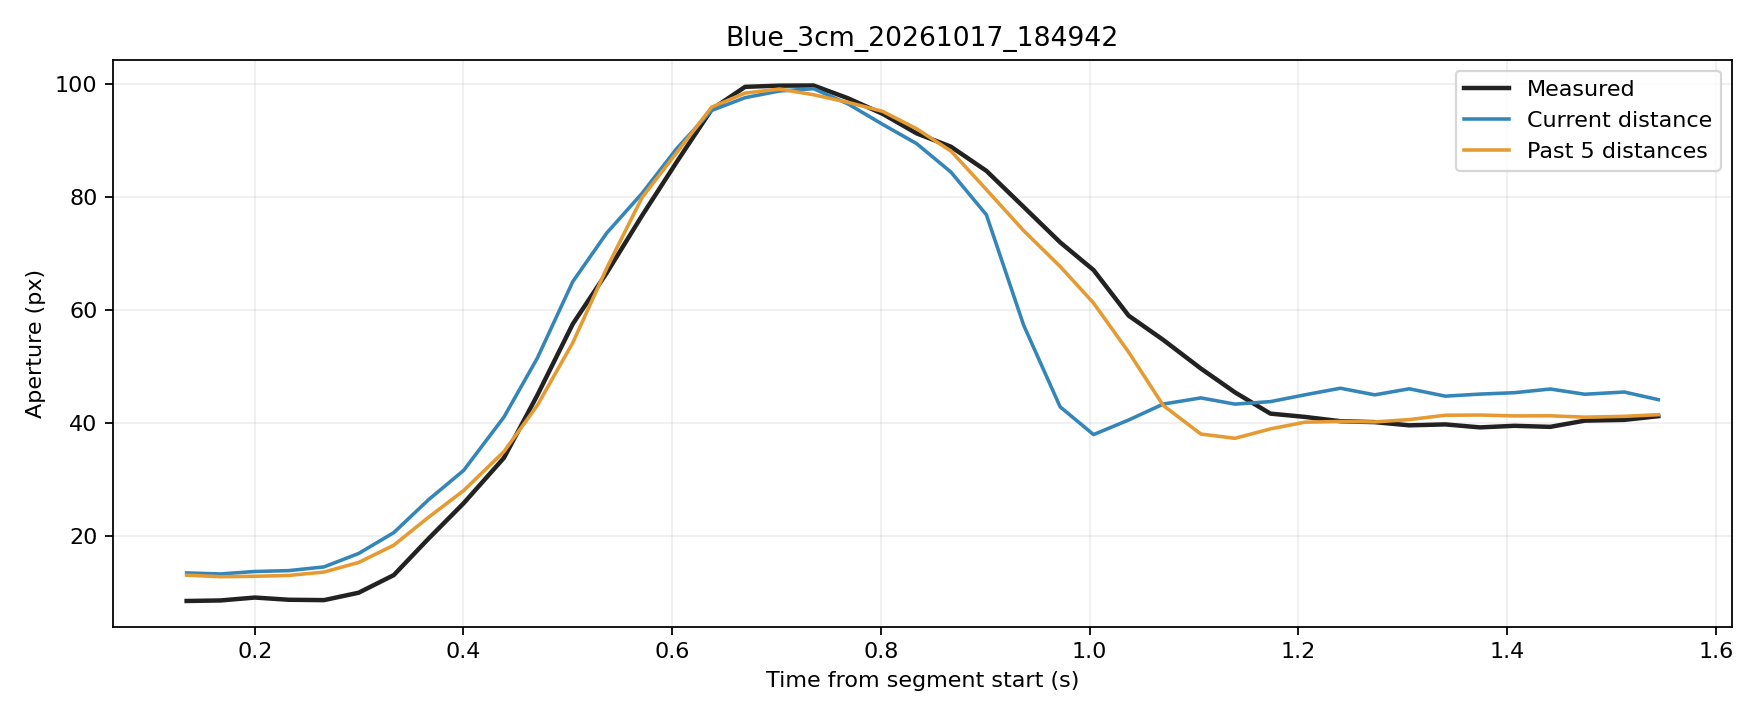

The table this chart was drawn from, first rows:
trial, source_frame, window_start_frame, window_duration_s, time_s, phase, distance_px, actual_aperture_px, predicted_current_px, predicted_window5_px
Blue_3cm_20261017_184942, 7283, 7279, 0.1347, 0.1347, rest, 249.7, 8.413, 13.38, 12.99
Blue_3cm_20261017_184942, 7284, 7280, 0.133, 0.1671, rest, 249.9, 8.505, 13.2, 12.72
Blue_3cm_20261017_184942, 7285, 7281, 0.133, 0.2001, rest, 249.5, 9.023, 13.64, 12.79
Blue_3cm_20261017_184942, 7286, 7282, 0.1316, 0.2326, rest, 249.4, 8.628, 13.8, 12.94
Blue_3cm_20261017_184942, 7287, 7283, 0.1316, 0.2663, rest, 248.9, 8.566, 14.45, 13.54
Blue_3cm_20261017_184942, 7288, 7284, 0.1325, 0.2995, rest, 247.4, 9.878, 16.84, 15.24
Blue_3cm_20261017_184942, 7289, 7285, 0.1331, 0.3332, movement, 245.2, 13, 20.53, 18.3
Blue_3cm_20261017_184942, 7290, 7286, 0.1336, 0.3662, movement, 241.9, 19.41, 26.31, 23.21
Blue_3cm_20261017_184942, 7291, 7287, 0.1339, 0.4002, movement, 238.8, 25.75, 31.57, 27.99
Blue_3cm_20261017_184942, 7292, 7288, 0.1392, 0.4387, movement, 233.4, 33.78, 41, 34.88
Blue_3cm_20261017_184942, 7293, 7289, 0.1375, 0.4707, movement, 227.4, 44.88, 51.47, 43.09
Blue_3cm_20261017_184942, 7294, 7290, 0.1385, 0.5047, movement, 218.9, 57.52, 65.02, 54.19
Blue_3cm_20261017_184942, 7295, 7291, 0.1371, 0.5373, movement, 209.4, 66.58, 73.65, 67.42
Blue_3cm_20261017_184942, 7296, 7292, 0.1325, 0.5713, movement, 197.2, 76.78, 80.71, 79.98
Blue_3cm_20261017_184942, 7297, 7293, 0.1335, 0.6043, movement, 182.1, 86.23, 88.61, 87.89
Blue_3cm_20261017_184942, 7298, 7294, 0.1331, 0.6378, movement, 164.3, 95.56, 95.37, 95.96
Blue_3cm_20261017_184942, 7299, 7295, 0.1326, 0.6699, movement, 146.1, 99.56, 97.64, 98.46
Blue_3cm_20261017_184942, 7300, 7296, 0.1317, 0.7029, movement, 126.2, 99.77, 98.83, 99.17
Blue_3cm_20261017_184942, 7301, 7297, 0.1312, 0.7355, movement, 106, 99.8, 99.23, 98.16
Blue_3cm_20261017_184942, 7302, 7298, 0.1308, 0.7686, movement, 85.93, 97.53, 96.53, 96.81
Blue_3cm_20261017_184942, 7303, 7299, 0.1317, 0.8015, movement, 66.86, 94.79, 92.92, 95.22
Blue_3cm_20261017_184942, 7304, 7300, 0.1312, 0.8342, movement, 48.86, 91.32, 89.5, 92.13
Blue_3cm_20261017_184942, 7305, 7301, 0.1316, 0.8671, movement, 33.75, 88.95, 84.45, 88.18
Blue_3cm_20261017_184942, 7306, 7302, 0.1325, 0.9011, movement, 21.13, 84.67, 76.88, 81.34
Blue_3cm_20261017_184942, 7307, 7303, 0.1352, 0.9367, movement, 12.3, 78.28, 57.32, 74.07
Blue_3cm_20261017_184942, 7308, 7304, 0.1376, 0.9717, movement, 6.575, 72, 42.84, 67.72
Blue_3cm_20261017_184942, 7309, 7305, 0.1366, 1.004, movement, 4.015, 67.09, 37.91, 61.24
Blue_3cm_20261017_184942, 7310, 7306, 0.1363, 1.037, movement, 5.406, 59, 40.5, 52.53
Blue_3cm_20261017_184942, 7311, 7307, 0.1338, 1.071, movement, 6.817, 54.7, 43.32, 43.08
Blue_3cm_20261017_184942, 7312, 7308, 0.1349, 1.107, movement, 7.365, 49.62, 44.42, 38.01
Blue_3cm_20261017_184942, 7313, 7309, 0.1355, 1.139, movement, 6.814, 45.4, 43.31, 37.25
Blue_3cm_20261017_184942, 7314, 7310, 0.1359, 1.173, hold, 7.036, 41.63, 43.76, 38.92
Blue_3cm_20261017_184942, 7315, 7311, 0.1356, 1.206, hold, 7.635, 41.05, 44.96, 40.11
Blue_3cm_20261017_184942, 7316, 7312, 0.1337, 1.24, hold, 8.187, 40.29, 46.13, 40.24
Blue_3cm_20261017_184942, 7317, 7313, 0.134, 1.273, hold, 7.635, 40.12, 44.96, 40.16
Blue_3cm_20261017_184942, 7318, 7314, 0.133, 1.306, hold, 8.142, 39.55, 46.03, 40.57
Blue_3cm_20261017_184942, 7319, 7315, 0.1346, 1.341, hold, 7.521, 39.72, 44.73, 41.34
Blue_3cm_20261017_184942, 7320, 7316, 0.1339, 1.374, hold, 7.703, 39.19, 45.09, 41.38
Blue_3cm_20261017_184942, 7321, 7317, 0.1338, 1.407, hold, 7.826, 39.47, 45.34, 41.22
Blue_3cm_20261017_184942, 7322, 7318, 0.1351, 1.441, hold, 8.125, 39.28, 45.99, 41.24
Blue_3cm_20261017_184942, 7323, 7319, 0.1336, 1.474, hold, 7.689, 40.38, 45.06, 41
Blue_3cm_20261017_184942, 7324, 7320, 0.1382, 1.512, hold, 7.886, 40.52, 45.46, 41.15
Blue_3cm_20261017_184942, 7325, 7321, 0.1379, 1.545, hold, 7.211, 41.18, 44.11, 41.44
